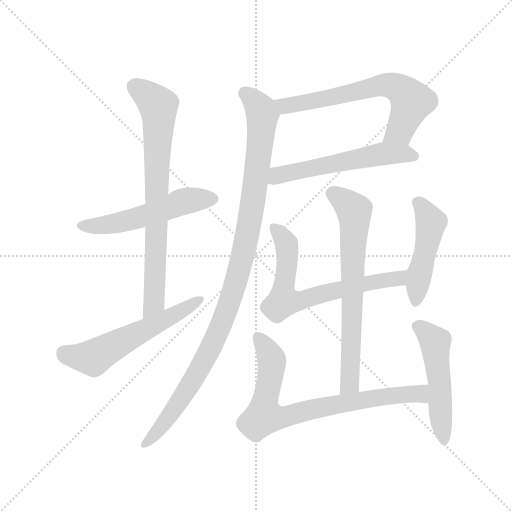
t = 0.00 s
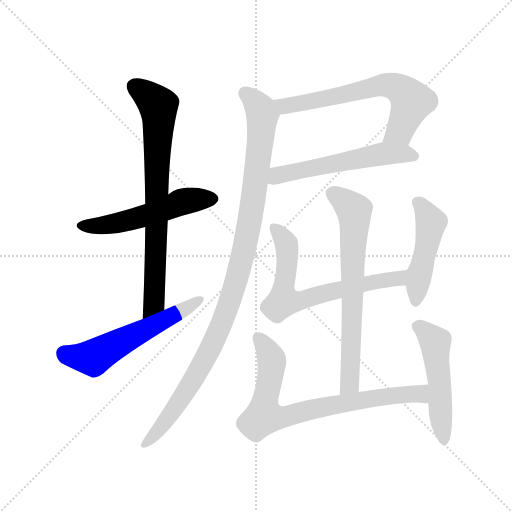
t = 1.79 s
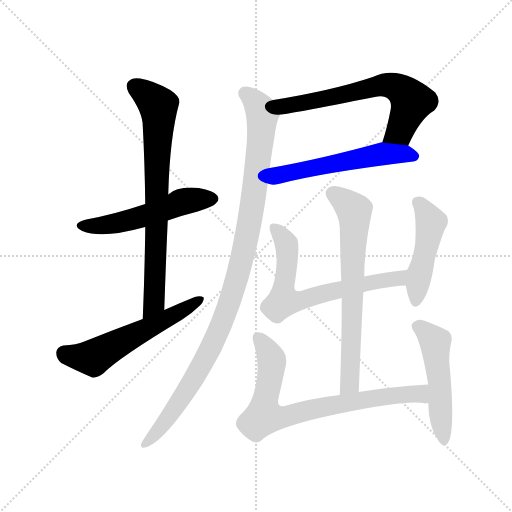
t = 3.58 s
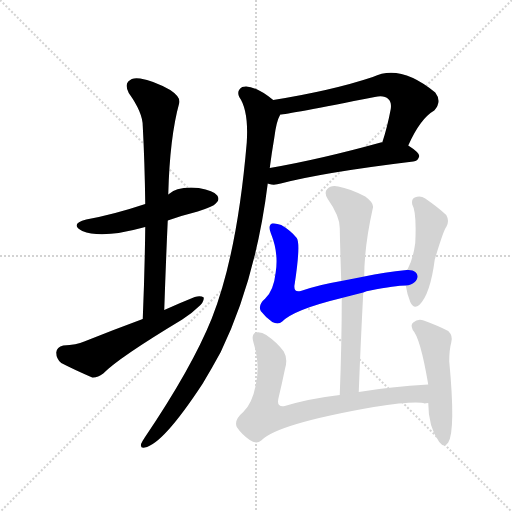
t = 5.37 s
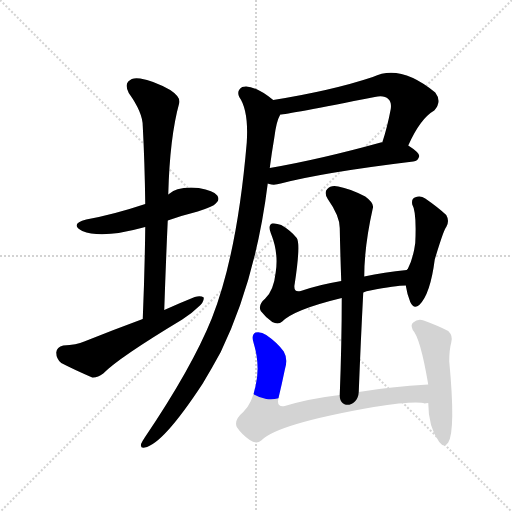
t = 7.16 s
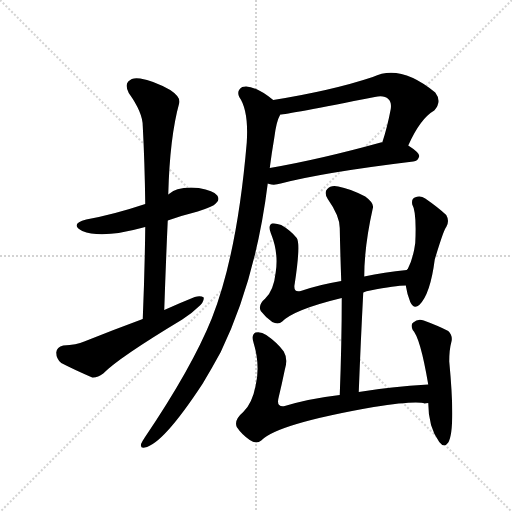
t = 8.95 s

The animated SVG that drew these frames (rendered in a browser with its animation timeline set to each time). Animation: 11 CSS @keyframes rules; one cycle of 8.95 s.

<svg version="1.1" viewBox="0 0 1024 1024" xmlns="http://www.w3.org/2000/svg">
  <g stroke="lightgray" stroke-dasharray="1,1" stroke-width="1" transform="scale(4, 4)">
    <line x1="0" y1="0" x2="256" y2="256"></line>
    <line x1="256" y1="0" x2="0" y2="256"></line>
    <line x1="128" y1="0" x2="128" y2="256"></line>
    <line x1="0" y1="128" x2="256" y2="128"></line>
  </g>
<g transform="scale(1, -1) translate(0, -900)">
   <style type="text/css">
    @keyframes keyframes0 {
      from {
       stroke: blue;
       stroke-dashoffset: 525;
       stroke-width: 128;
       }
       63% {
       animation-timing-function: step-end;
       stroke: blue;
       stroke-dashoffset: 0;
       stroke-width: 128;
       }
       to {
       stroke: black;
       stroke-width: 1024;
       }
       }
       #make-me-a-hanzi-animation-0 {
         animation: keyframes0 0.677246s both;
         animation-delay: 0.000000s;
         animation-timing-function: linear;
       }
    @keyframes keyframes1 {
      from {
       stroke: blue;
       stroke-dashoffset: 740;
       stroke-width: 128;
       }
       71% {
       animation-timing-function: step-end;
       stroke: blue;
       stroke-dashoffset: 0;
       stroke-width: 128;
       }
       to {
       stroke: black;
       stroke-width: 1024;
       }
       }
       #make-me-a-hanzi-animation-1 {
         animation: keyframes1 0.852214s both;
         animation-delay: 0.677246s;
         animation-timing-function: linear;
       }
    @keyframes keyframes2 {
      from {
       stroke: blue;
       stroke-dashoffset: 560;
       stroke-width: 128;
       }
       65% {
       animation-timing-function: step-end;
       stroke: blue;
       stroke-dashoffset: 0;
       stroke-width: 128;
       }
       to {
       stroke: black;
       stroke-width: 1024;
       }
       }
       #make-me-a-hanzi-animation-2 {
         animation: keyframes2 0.705729s both;
         animation-delay: 1.529460s;
         animation-timing-function: linear;
       }
    @keyframes keyframes3 {
      from {
       stroke: blue;
       stroke-dashoffset: 640;
       stroke-width: 128;
       }
       68% {
       animation-timing-function: step-end;
       stroke: blue;
       stroke-dashoffset: 0;
       stroke-width: 128;
       }
       to {
       stroke: black;
       stroke-width: 1024;
       }
       }
       #make-me-a-hanzi-animation-3 {
         animation: keyframes3 0.770833s both;
         animation-delay: 2.235189s;
         animation-timing-function: linear;
       }
    @keyframes keyframes4 {
      from {
       stroke: blue;
       stroke-dashoffset: 552;
       stroke-width: 128;
       }
       64% {
       animation-timing-function: step-end;
       stroke: blue;
       stroke-dashoffset: 0;
       stroke-width: 128;
       }
       to {
       stroke: black;
       stroke-width: 1024;
       }
       }
       #make-me-a-hanzi-animation-4 {
         animation: keyframes4 0.699219s both;
         animation-delay: 3.006022s;
         animation-timing-function: linear;
       }
    @keyframes keyframes5 {
      from {
       stroke: blue;
       stroke-dashoffset: 1024;
       stroke-width: 128;
       }
       77% {
       animation-timing-function: step-end;
       stroke: blue;
       stroke-dashoffset: 0;
       stroke-width: 128;
       }
       to {
       stroke: black;
       stroke-width: 1024;
       }
       }
       #make-me-a-hanzi-animation-5 {
         animation: keyframes5 1.083333s both;
         animation-delay: 3.705241s;
         animation-timing-function: linear;
       }
    @keyframes keyframes6 {
      from {
       stroke: blue;
       stroke-dashoffset: 659;
       stroke-width: 128;
       }
       68% {
       animation-timing-function: step-end;
       stroke: blue;
       stroke-dashoffset: 0;
       stroke-width: 128;
       }
       to {
       stroke: black;
       stroke-width: 1024;
       }
       }
       #make-me-a-hanzi-animation-6 {
         animation: keyframes6 0.786296s both;
         animation-delay: 4.788574s;
         animation-timing-function: linear;
       }
    @keyframes keyframes7 {
      from {
       stroke: blue;
       stroke-dashoffset: 464;
       stroke-width: 128;
       }
       60% {
       animation-timing-function: step-end;
       stroke: blue;
       stroke-dashoffset: 0;
       stroke-width: 128;
       }
       to {
       stroke: black;
       stroke-width: 1024;
       }
       }
       #make-me-a-hanzi-animation-7 {
         animation: keyframes7 0.627604s both;
         animation-delay: 5.574870s;
         animation-timing-function: linear;
       }
    @keyframes keyframes8 {
      from {
       stroke: blue;
       stroke-dashoffset: 677;
       stroke-width: 128;
       }
       69% {
       animation-timing-function: step-end;
       stroke: blue;
       stroke-dashoffset: 0;
       stroke-width: 128;
       }
       to {
       stroke: black;
       stroke-width: 1024;
       }
       }
       #make-me-a-hanzi-animation-8 {
         animation: keyframes8 0.800944s both;
         animation-delay: 6.202474s;
         animation-timing-function: linear;
       }
    @keyframes keyframes9 {
      from {
       stroke: blue;
       stroke-dashoffset: 756;
       stroke-width: 128;
       }
       71% {
       animation-timing-function: step-end;
       stroke: blue;
       stroke-dashoffset: 0;
       stroke-width: 128;
       }
       to {
       stroke: black;
       stroke-width: 1024;
       }
       }
       #make-me-a-hanzi-animation-9 {
         animation: keyframes9 0.865234s both;
         animation-delay: 7.003418s;
         animation-timing-function: linear;
       }
    @keyframes keyframes10 {
      from {
       stroke: blue;
       stroke-dashoffset: 500;
       stroke-width: 128;
       }
       62% {
       animation-timing-function: step-end;
       stroke: blue;
       stroke-dashoffset: 0;
       stroke-width: 128;
       }
       to {
       stroke: black;
       stroke-width: 1024;
       }
       }
       #make-me-a-hanzi-animation-10 {
         animation: keyframes10 0.656901s both;
         animation-delay: 7.868652s;
         animation-timing-function: linear;
       }
</style>
<path d="M 335.5 459.0 Q 363.5 469.0 395.5 477.0 Q 426.5 487.0 431.5 493.0 Q 440.5 500.0 434.5 509.0 Q 427.5 519.0 397.5 524.0 Q 354.5 528.0 336.5 511.0 L 290.5 492.0 Q 227.5 471.0 172.5 461.0 Q 138.5 452.0 164.5 438.0 Q 203.5 422.0 286.5 445.0 Q 287.5 446.0 290.5 446.0 L 335.5 459.0 Z" fill="lightgray"></path> 
<path d="M 328.5 280.0 Q 331.5 371.0 335.5 459.0 L 336.5 511.0 Q 339.5 626.0 358.5 694.0 Q 361.5 706.0 340.5 720.0 Q 306.5 739.0 280.5 743.0 Q 264.5 746.0 256.5 737.0 Q 249.5 730.0 257.5 714.0 Q 285.5 675.0 285.5 648.0 Q 289.5 573.0 290.5 492.0 L 290.5 446.0 Q 289.5 358.0 285.5 262.0 C 284.5 232.0 327.5 250.0 328.5 280.0 Z" fill="lightgray"></path> 
<path d="M 285.5 262.0 Q 228.5 241.0 168.5 217.0 Q 153.5 210.0 126.5 209.0 Q 113.5 206.0 112.5 195.0 Q 112.5 182.0 122.5 174.0 Q 147.5 161.0 184.5 145.0 Q 194.5 144.0 206.5 153.0 Q 236.5 184.0 364.5 261.0 Q 383.5 273.0 396.5 286.0 Q 408.5 296.0 407.5 305.0 Q 401.5 309.0 389.5 306.0 Q 359.5 294.0 328.5 280.0 L 285.5 262.0 Z" fill="lightgray"></path> 
<path d="M 816.5 609.0 Q 840.5 663.0 868.5 679.0 Q 884.5 697.0 870.5 715.0 Q 800.5 773.0 745.5 746.0 Q 664.5 719.0 546.5 700.0 C 516.5 695.0 530.5 667.0 560.5 671.0 Q 572.5 671.0 749.5 706.0 Q 768.5 710.0 776.5 702.0 Q 783.5 696.0 781.5 682.0 Q 774.5 645.0 764.5 615.0 C 755.5 586.0 803.5 582.0 816.5 609.0 Z" fill="lightgray"></path> 
<path d="M 535.5 533.0 Q 536.5 533.0 538.5 532.0 Q 548.5 529.0 561.5 533.0 Q 645.5 555.0 826.5 577.0 Q 836.5 578.0 838.5 588.0 Q 838.5 595.0 816.5 609.0 L 764.5 615.0 Q 763.5 616.0 761.5 615.0 Q 638.5 581.0 539.5 564.0 C 509.5 559.0 506.5 540.0 535.5 533.0 Z" fill="lightgray"></path> 
<path d="M 546.5 700.0 Q 504.5 733.0 484.5 726.0 Q 472.5 719.0 478.5 706.0 Q 497.5 679.0 493.5 615.0 Q 474.5 392.0 423.5 263.0 Q 383.5 164.0 289.5 25.0 Q 285.5 19.0 282.5 13.0 Q 279.5 3.0 289.5 5.0 Q 325.5 11.0 405.5 133.0 Q 423.5 163.0 441.5 196.0 Q 511.5 341.0 535.5 533.0 L 539.5 564.0 Q 543.5 595.0 548.5 624.0 Q 552.5 657.0 560.5 671.0 C 565.5 686.0 565.5 686.0 546.5 700.0 Z" fill="lightgray"></path> 
<path d="M 726.5 315.0 Q 732.5 318.0 740.5 319.0 Q 791.5 329.0 811.5 329.0 C 841.5 331.0 843.5 363.0 813.5 360.0 Q 768.5 356.0 728.5 347.0 L 682.5 338.0 Q 639.5 331.0 601.5 318.0 Q 585.5 314.0 589.5 333.0 Q 601.5 412.0 593.5 424.0 Q 581.5 439.0 562.5 450.0 Q 552.5 454.0 544.5 453.0 Q 535.5 450.0 541.5 434.0 Q 557.5 395.0 551.5 356.0 Q 547.5 319.0 530.5 303.0 Q 515.5 290.0 521.5 278.0 Q 531.5 265.0 544.5 256.0 Q 556.5 250.0 564.5 257.0 Q 588.5 281.0 683.5 304.0 L 726.5 315.0 Z" fill="lightgray"></path> 
<path d="M 811.5 329.0 Q 814.5 310.0 820.5 296.0 Q 827.5 281.0 838.5 290.0 Q 860.5 311.0 869.5 381.0 Q 887.5 441.0 892.5 446.0 Q 899.5 458.0 892.5 470.0 Q 876.5 485.0 850.5 503.0 Q 840.5 510.0 829.5 505.0 Q 822.5 502.0 824.5 491.0 Q 833.5 476.0 830.5 414.0 Q 826.5 383.0 815.5 362.0 Q 814.5 362.0 813.5 360.0 L 811.5 329.0 Z" fill="lightgray"></path> 
<path d="M 717.5 116.0 Q 721.5 219.0 726.5 315.0 L 728.5 347.0 Q 728.5 407.0 745.5 483.0 Q 749.5 493.0 730.5 507.0 Q 699.5 523.0 676.5 527.0 Q 661.5 530.0 654.5 522.0 Q 647.5 515.0 655.5 502.0 Q 679.5 468.0 679.5 444.0 Q 680.5 393.0 682.5 338.0 L 683.5 304.0 Q 683.5 213.0 679.5 110.0 C 678.5 80.0 716.5 86.0 717.5 116.0 Z" fill="lightgray"></path> 
<path d="M 856.5 131.0 Q 781.5 127.0 717.5 116.0 L 679.5 110.0 Q 619.5 103.0 569.5 88.0 Q 551.5 85.0 557.5 106.0 Q 563.5 131.0 569.5 160.0 Q 576.5 182.0 567.5 197.0 Q 554.5 215.0 532.5 230.0 Q 522.5 237.0 511.5 235.0 Q 501.5 231.0 507.5 213.0 Q 520.5 170.0 511.5 130.0 Q 504.5 93.0 486.5 76.0 Q 467.5 60.0 473.5 46.0 Q 483.5 31.0 499.5 20.0 Q 512.5 11.0 522.5 19.0 Q 553.5 52.0 747.5 86.0 Q 831.5 99.0 849.5 93.0 Q 850.5 94.0 856.5 94.0 C 886.5 93.0 886.5 133.0 856.5 131.0 Z" fill="lightgray"></path> 
<path d="M 856.5 94.0 Q 856.5 46.0 878.5 16.0 Q 888.5 3.0 896.5 15.0 Q 911.5 40.0 898.5 177.0 Q 898.5 201.0 902.5 215.0 Q 906.5 228.0 896.5 238.0 Q 877.5 248.0 847.5 259.0 Q 835.5 263.0 826.5 255.0 Q 820.5 251.0 825.5 240.0 Q 840.5 225.0 856.5 131.0 L 856.5 94.0 Z" fill="lightgray"></path> 
      <clipPath id="make-me-a-hanzi-clip-0">
      <path d="M 335.5 459.0 Q 363.5 469.0 395.5 477.0 Q 426.5 487.0 431.5 493.0 Q 440.5 500.0 434.5 509.0 Q 427.5 519.0 397.5 524.0 Q 354.5 528.0 336.5 511.0 L 290.5 492.0 Q 227.5 471.0 172.5 461.0 Q 138.5 452.0 164.5 438.0 Q 203.5 422.0 286.5 445.0 Q 287.5 446.0 290.5 446.0 L 335.5 459.0 Z" fill="lightgray"></path>
      </clipPath>
      <path clip-path="url(#make-me-a-hanzi-clip-0)" d="M 165.5 450.0 L 194.5 448.0 L 252.5 457.0 L 372.5 499.0 L 426.5 502.0 " fill="none" id="make-me-a-hanzi-animation-0" stroke-dasharray="397 794" stroke-linecap="round"></path>

      <clipPath id="make-me-a-hanzi-clip-1">
      <path d="M 328.5 280.0 Q 331.5 371.0 335.5 459.0 L 336.5 511.0 Q 339.5 626.0 358.5 694.0 Q 361.5 706.0 340.5 720.0 Q 306.5 739.0 280.5 743.0 Q 264.5 746.0 256.5 737.0 Q 249.5 730.0 257.5 714.0 Q 285.5 675.0 285.5 648.0 Q 289.5 573.0 290.5 492.0 L 290.5 446.0 Q 289.5 358.0 285.5 262.0 C 284.5 232.0 327.5 250.0 328.5 280.0 Z" fill="lightgray"></path>
      </clipPath>
      <path clip-path="url(#make-me-a-hanzi-clip-1)" d="M 269.5 727.0 L 317.5 685.0 L 307.5 294.0 L 290.5 270.0 " fill="none" id="make-me-a-hanzi-animation-1" stroke-dasharray="612 1224" stroke-linecap="round"></path>

      <clipPath id="make-me-a-hanzi-clip-2">
      <path d="M 285.5 262.0 Q 228.5 241.0 168.5 217.0 Q 153.5 210.0 126.5 209.0 Q 113.5 206.0 112.5 195.0 Q 112.5 182.0 122.5 174.0 Q 147.5 161.0 184.5 145.0 Q 194.5 144.0 206.5 153.0 Q 236.5 184.0 364.5 261.0 Q 383.5 273.0 396.5 286.0 Q 408.5 296.0 407.5 305.0 Q 401.5 309.0 389.5 306.0 Q 359.5 294.0 328.5 280.0 L 285.5 262.0 Z" fill="lightgray"></path>
      </clipPath>
      <path clip-path="url(#make-me-a-hanzi-clip-2)" d="M 128.5 194.0 L 186.5 185.0 L 402.5 301.0 " fill="none" id="make-me-a-hanzi-animation-2" stroke-dasharray="432 864" stroke-linecap="round"></path>

      <clipPath id="make-me-a-hanzi-clip-3">
      <path d="M 816.5 609.0 Q 840.5 663.0 868.5 679.0 Q 884.5 697.0 870.5 715.0 Q 800.5 773.0 745.5 746.0 Q 664.5 719.0 546.5 700.0 C 516.5 695.0 530.5 667.0 560.5 671.0 Q 572.5 671.0 749.5 706.0 Q 768.5 710.0 776.5 702.0 Q 783.5 696.0 781.5 682.0 Q 774.5 645.0 764.5 615.0 C 755.5 586.0 803.5 582.0 816.5 609.0 Z" fill="lightgray"></path>
      </clipPath>
      <path clip-path="url(#make-me-a-hanzi-clip-3)" d="M 555.5 699.0 L 569.5 688.0 L 586.5 690.0 L 759.5 729.0 L 787.5 727.0 L 823.5 697.0 L 799.5 638.0 L 771.5 620.0 " fill="none" id="make-me-a-hanzi-animation-3" stroke-dasharray="512 1024" stroke-linecap="round"></path>

      <clipPath id="make-me-a-hanzi-clip-4">
      <path d="M 535.5 533.0 Q 536.5 533.0 538.5 532.0 Q 548.5 529.0 561.5 533.0 Q 645.5 555.0 826.5 577.0 Q 836.5 578.0 838.5 588.0 Q 838.5 595.0 816.5 609.0 L 764.5 615.0 Q 763.5 616.0 761.5 615.0 Q 638.5 581.0 539.5 564.0 C 509.5 559.0 506.5 540.0 535.5 533.0 Z" fill="lightgray"></path>
      </clipPath>
      <path clip-path="url(#make-me-a-hanzi-clip-4)" d="M 539.5 540.0 L 590.5 558.0 L 759.5 592.0 L 828.5 588.0 " fill="none" id="make-me-a-hanzi-animation-4" stroke-dasharray="424 848" stroke-linecap="round"></path>

      <clipPath id="make-me-a-hanzi-clip-5">
      <path d="M 546.5 700.0 Q 504.5 733.0 484.5 726.0 Q 472.5 719.0 478.5 706.0 Q 497.5 679.0 493.5 615.0 Q 474.5 392.0 423.5 263.0 Q 383.5 164.0 289.5 25.0 Q 285.5 19.0 282.5 13.0 Q 279.5 3.0 289.5 5.0 Q 325.5 11.0 405.5 133.0 Q 423.5 163.0 441.5 196.0 Q 511.5 341.0 535.5 533.0 L 539.5 564.0 Q 543.5 595.0 548.5 624.0 Q 552.5 657.0 560.5 671.0 C 565.5 686.0 565.5 686.0 546.5 700.0 Z" fill="lightgray"></path>
      </clipPath>
      <path clip-path="url(#make-me-a-hanzi-clip-5)" d="M 490.5 713.0 L 520.5 682.0 L 522.5 636.0 L 499.5 459.0 L 463.5 307.0 L 431.5 225.0 L 383.5 133.0 L 346.5 77.0 L 290.5 13.0 " fill="none" id="make-me-a-hanzi-animation-5" stroke-dasharray="896 1792" stroke-linecap="round"></path>

      <clipPath id="make-me-a-hanzi-clip-6">
      <path d="M 726.5 315.0 Q 732.5 318.0 740.5 319.0 Q 791.5 329.0 811.5 329.0 C 841.5 331.0 843.5 363.0 813.5 360.0 Q 768.5 356.0 728.5 347.0 L 682.5 338.0 Q 639.5 331.0 601.5 318.0 Q 585.5 314.0 589.5 333.0 Q 601.5 412.0 593.5 424.0 Q 581.5 439.0 562.5 450.0 Q 552.5 454.0 544.5 453.0 Q 535.5 450.0 541.5 434.0 Q 557.5 395.0 551.5 356.0 Q 547.5 319.0 530.5 303.0 Q 515.5 290.0 521.5 278.0 Q 531.5 265.0 544.5 256.0 Q 556.5 250.0 564.5 257.0 Q 588.5 281.0 683.5 304.0 L 726.5 315.0 Z" fill="lightgray"></path>
      </clipPath>
      <path clip-path="url(#make-me-a-hanzi-clip-6)" d="M 548.5 444.0 L 573.5 411.0 L 566.5 298.0 L 608.5 300.0 L 738.5 335.0 L 793.5 343.0 L 806.5 353.0 " fill="none" id="make-me-a-hanzi-animation-6" stroke-dasharray="531 1062" stroke-linecap="round"></path>

      <clipPath id="make-me-a-hanzi-clip-7">
      <path d="M 811.5 329.0 Q 814.5 310.0 820.5 296.0 Q 827.5 281.0 838.5 290.0 Q 860.5 311.0 869.5 381.0 Q 887.5 441.0 892.5 446.0 Q 899.5 458.0 892.5 470.0 Q 876.5 485.0 850.5 503.0 Q 840.5 510.0 829.5 505.0 Q 822.5 502.0 824.5 491.0 Q 833.5 476.0 830.5 414.0 Q 826.5 383.0 815.5 362.0 Q 814.5 362.0 813.5 360.0 L 811.5 329.0 Z" fill="lightgray"></path>
      </clipPath>
      <path clip-path="url(#make-me-a-hanzi-clip-7)" d="M 837.5 494.0 L 862.5 456.0 L 830.5 297.0 " fill="none" id="make-me-a-hanzi-animation-7" stroke-dasharray="336 672" stroke-linecap="round"></path>

      <clipPath id="make-me-a-hanzi-clip-8">
      <path d="M 717.5 116.0 Q 721.5 219.0 726.5 315.0 L 728.5 347.0 Q 728.5 407.0 745.5 483.0 Q 749.5 493.0 730.5 507.0 Q 699.5 523.0 676.5 527.0 Q 661.5 530.0 654.5 522.0 Q 647.5 515.0 655.5 502.0 Q 679.5 468.0 679.5 444.0 Q 680.5 393.0 682.5 338.0 L 683.5 304.0 Q 683.5 213.0 679.5 110.0 C 678.5 80.0 716.5 86.0 717.5 116.0 Z" fill="lightgray"></path>
      </clipPath>
      <path clip-path="url(#make-me-a-hanzi-clip-8)" d="M 665.5 513.0 L 708.5 479.0 L 709.5 464.0 L 700.5 140.0 L 684.5 118.0 " fill="none" id="make-me-a-hanzi-animation-8" stroke-dasharray="549 1098" stroke-linecap="round"></path>

      <clipPath id="make-me-a-hanzi-clip-9">
      <path d="M 856.5 131.0 Q 781.5 127.0 717.5 116.0 L 679.5 110.0 Q 619.5 103.0 569.5 88.0 Q 551.5 85.0 557.5 106.0 Q 563.5 131.0 569.5 160.0 Q 576.5 182.0 567.5 197.0 Q 554.5 215.0 532.5 230.0 Q 522.5 237.0 511.5 235.0 Q 501.5 231.0 507.5 213.0 Q 520.5 170.0 511.5 130.0 Q 504.5 93.0 486.5 76.0 Q 467.5 60.0 473.5 46.0 Q 483.5 31.0 499.5 20.0 Q 512.5 11.0 522.5 19.0 Q 553.5 52.0 747.5 86.0 Q 831.5 99.0 849.5 93.0 Q 850.5 94.0 856.5 94.0 C 886.5 93.0 886.5 133.0 856.5 131.0 Z" fill="lightgray"></path>
      </clipPath>
      <path clip-path="url(#make-me-a-hanzi-clip-9)" d="M 516.5 225.0 L 543.5 179.0 L 527.5 68.0 L 573.5 67.0 L 632.5 84.0 L 801.5 111.0 L 839.5 112.0 L 852.5 100.0 " fill="none" id="make-me-a-hanzi-animation-9" stroke-dasharray="628 1256" stroke-linecap="round"></path>

      <clipPath id="make-me-a-hanzi-clip-10">
      <path d="M 856.5 94.0 Q 856.5 46.0 878.5 16.0 Q 888.5 3.0 896.5 15.0 Q 911.5 40.0 898.5 177.0 Q 898.5 201.0 902.5 215.0 Q 906.5 228.0 896.5 238.0 Q 877.5 248.0 847.5 259.0 Q 835.5 263.0 826.5 255.0 Q 820.5 251.0 825.5 240.0 Q 840.5 225.0 856.5 131.0 L 856.5 94.0 Z" fill="lightgray"></path>
      </clipPath>
      <path clip-path="url(#make-me-a-hanzi-clip-10)" d="M 836.5 247.0 L 870.5 216.0 L 887.5 19.0 " fill="none" id="make-me-a-hanzi-animation-10" stroke-dasharray="372 744" stroke-linecap="round"></path>

</g>
</svg>
